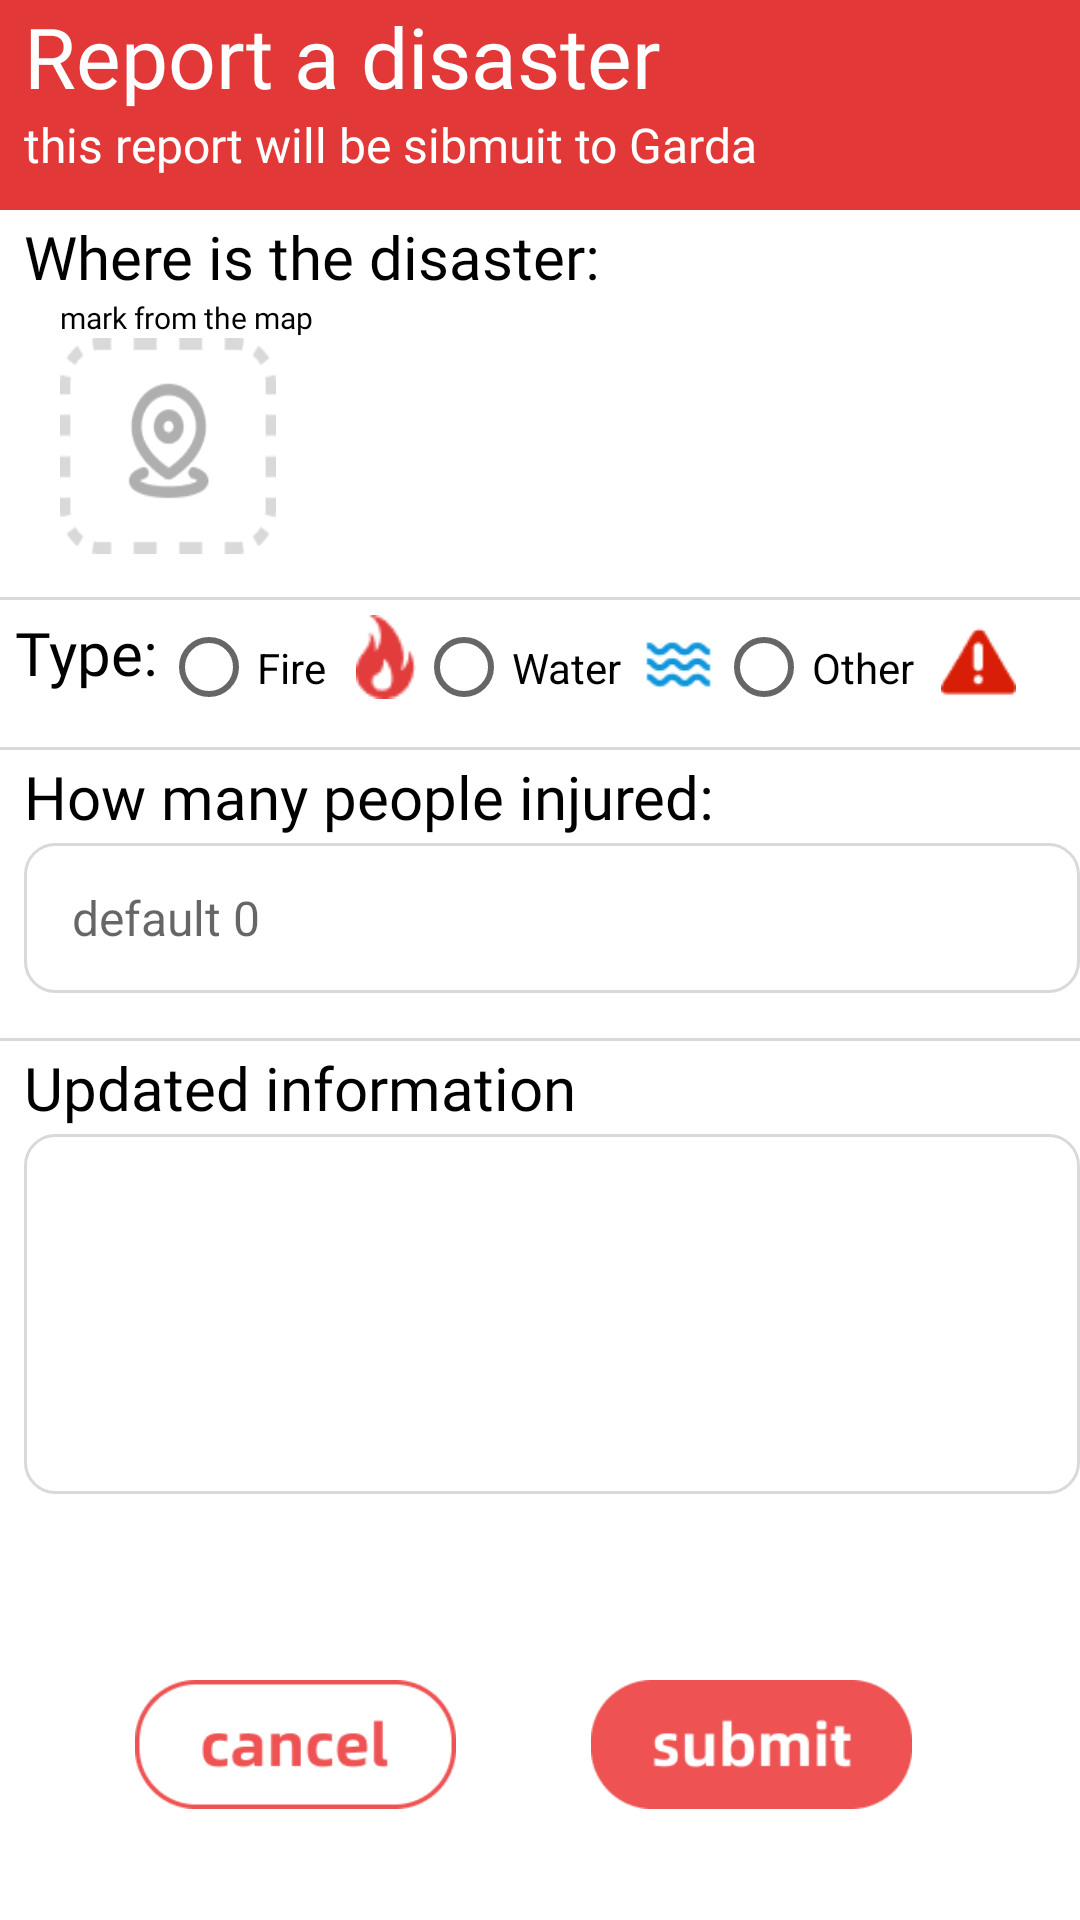

Reconstruct the res/layout file that produces this screen, plus the resources it refers to.
<!-- AndroidManifest.xml: application theme Theme.TestDisasterEvent -->
<!-- res/layout/fragment_report_garda.xml -->
<?xml version="1.0" encoding="utf-8"?>
<androidx.constraintlayout.widget.ConstraintLayout xmlns:android="http://schemas.android.com/apk/res/android"
    xmlns:app="http://schemas.android.com/apk/res-auto"
    xmlns:tools="http://schemas.android.com/tools"
    android:layout_width="match_parent"
    android:layout_height="match_parent"
    android:id="@+id/report_container"

    tools:context=".ui.report.ReportFragment">

    <LinearLayout
        android:id="@+id/report_top"
        android:background="@drawable/report_top"
        android:layout_width="match_parent"
        android:layout_height="70dp"
        android:orientation="vertical"
        app:layout_constraintStart_toStartOf="parent"
        app:layout_constraintLeft_toLeftOf="parent"
        app:layout_constraintTop_toTopOf="parent"
        >
        <TextView
            android:layout_width="wrap_content"
            android:layout_height="wrap_content"
            android:text="Report a disaster"
            android:layout_marginStart="8dp"
            android:textSize="28dp"
            android:textColor="@color/white"
            android:fontFamily="@font/alibaba_extrabold"
            />
        <TextView
            android:layout_width="wrap_content"
            android:layout_height="wrap_content"
            android:text="this report will be sibmuit to Garda"
            android:layout_marginStart="8dp"
            android:textSize="16dp"
            android:textColor="@color/white"
            android:fontFamily="@font/alibaba_light"
            />
    </LinearLayout>




    <LinearLayout
        android:id="@+id/report_type"
        android:layout_width="match_parent"
        android:layout_height="50dp"
        android:orientation="horizontal"
        android:background="#ffffff"
        app:layout_constraintLeft_toLeftOf="parent"
        app:layout_constraintStart_toStartOf="parent"
        app:layout_constraintTop_toBottomOf="@+id/report_where">

        <TextView
            android:layout_width="wrap_content"
            android:layout_height="wrap_content"
            android:layout_marginStart="5dp"
            android:layout_marginTop="4dp"
            android:fontFamily="@font/alibaba_extrabold"
            android:text="Type:"
            android:textColor="@color/black"
            android:textSize="20dp" />
        <RadioGroup
            android:id="@+id/report_radioGroup"
            android:layout_width="wrap_content"
            android:layout_height="wrap_content"
            android:layout_marginTop="0dp"
            android:layout_marginStart="1dp"
            android:orientation="horizontal">
            <RadioButton
                android:id="@+id/report_fire"
                android:layout_width="65dp"
                android:layout_height="45dp"
                android:text="Fire"
                app:layout_constraintEnd_toEndOf="parent"
                app:layout_constraintStart_toStartOf="parent"
                app:layout_constraintTop_toTopOf="parent"

                />
            <ImageView
                android:layout_width="20dp"
                android:layout_height="28dp"
                android:layout_marginTop="5dp"
                android:background="@drawable/report_fire"/>
            <RadioButton
                android:id="@+id/report_water"
                android:layout_width="75dp"
                android:layout_height="45dp"
                android:text="Water"

                />
            <ImageView
                android:layout_width="25dp"
                android:layout_height="25dp"
                android:layout_marginTop="9dp"
                android:background="@drawable/report_water"/>
            <RadioButton
                android:id="@+id/report_otherevent"
                android:layout_width="75dp"
                android:layout_height="45dp"
                android:text="Other"

                />
            <ImageView
                android:layout_width="25dp"
                android:layout_height="25dp"
                android:layout_marginTop="8dp"
                android:background="@drawable/report_other"/>
        </RadioGroup>

        
        
        
        
        
        
        
        
        
        



    </LinearLayout>

    <View

        android:layout_width="365dp"
        android:layout_height="1dp"

        android:background="@color/grey_define"
        app:layout_constraintBottom_toBottomOf="@+id/report_type"
        app:layout_constraintLeft_toLeftOf="parent"
        app:layout_constraintStart_toStartOf="parent" />

    <LinearLayout
        android:id="@+id/report_where"
        android:layout_width="match_parent"
        android:layout_height="130dp"
        android:orientation="vertical"
        android:background="#ffffff"
        app:layout_constraintLeft_toLeftOf="parent"
        app:layout_constraintStart_toStartOf="parent"
        app:layout_constraintTop_toBottomOf="@+id/report_top">

        <TextView
            android:layout_width="wrap_content"
            android:layout_height="wrap_content"
            android:layout_marginStart="8dp"
            android:layout_marginTop="2dp"
            android:fontFamily="@font/alibaba_extrabold"
            android:text="Where is the disaster:"
            android:textColor="@color/black"
            android:textSize="20dp" />

        <TextView
            android:layout_width="wrap_content"
            android:layout_height="wrap_content"
            android:layout_marginStart="20dp"
            android:layout_marginTop="0dp"
            android:fontFamily="@font/alibaba_light"
            android:text="mark from the map"
            android:textColor="@color/black"
            android:textSize="10dp" />

        <ImageView
            android:id="@+id/report_mark_map_icon"
            android:layout_width="72dp"
            android:layout_height="72dp"
            android:layout_marginLeft="20dp"
            android:layout_marginTop="0dp"
            android:background="@drawable/report_mark_map"
            android:scaleType="fitXY"
            app:layout_constraintLeft_toLeftOf="parent"
            app:layout_constraintTop_toTopOf="parent" />


    </LinearLayout>
    <View

        android:layout_width="match_parent"
        android:layout_height="1dp"

        android:background="@color/grey_define"
        app:layout_constraintBottom_toBottomOf="@+id/report_where"
        app:layout_constraintLeft_toLeftOf="parent"
        app:layout_constraintStart_toStartOf="parent" />


    <View

        android:layout_width="match_parent"
        android:layout_height="1dp"

        android:background="@color/grey_define"
        app:layout_constraintBottom_toBottomOf="@+id/report_where"
        app:layout_constraintLeft_toLeftOf="parent"
        app:layout_constraintStart_toStartOf="parent" />
    <LinearLayout
        android:id="@+id/report_other"
        android:layout_width="match_parent"
        android:layout_height="260dp"
        android:orientation="vertical"
        android:background="#ffffff"
        app:layout_constraintLeft_toLeftOf="parent"
        app:layout_constraintStart_toStartOf="parent"
        app:layout_constraintTop_toBottomOf="@+id/report_type">

        <TextView
            android:layout_width="wrap_content"
            android:layout_height="wrap_content"
            android:layout_marginStart="8dp"
            android:layout_marginTop="2dp"
            android:fontFamily="@font/alibaba_extrabold"
            android:text="How many people injured:"
            android:textColor="@color/black"
            android:textSize="20dp" />

        <EditText
            android:id="@+id/report_injured"
            android:layout_width="match_parent"
            android:layout_height="50dp"
            android:layout_marginStart="8dp"
            android:layout_marginTop="2dp"
            android:textColor="@color/black"
            android:hint="    default 0"
            android:textSize="16dp"
            android:background="@drawable/report_input"
            android:inputType="number"
            />
        <View

            android:layout_width="match_parent"
            android:layout_height="1dp"
            android:layout_marginTop="15dp"
            android:background="@color/grey_define"

            app:layout_constraintLeft_toLeftOf="parent"
            app:layout_constraintStart_toStartOf="parent" />

        <TextView
            android:layout_width="wrap_content"
            android:layout_height="wrap_content"
            android:layout_marginStart="8dp"
            android:layout_marginTop="2dp"
            android:fontFamily="@font/alibaba_extrabold"
            android:text="Updated information"
            android:textColor="@color/black"
            android:textSize="20dp" />
        <EditText
            android:id="@+id/report_otherinfo"
            android:layout_width="match_parent"
            android:layout_height="120dp"
            android:layout_marginStart="8dp"
            android:layout_marginTop="2dp"
            android:textColor="@color/black"
            android:textSize="16dp"
            android:gravity="top"
            android:background="@drawable/report_input"
            android:maxLength="500"
            />


    </LinearLayout>
    <LinearLayout
        android:background="#ffffff"
        android:id="@+id/report_btn"
        android:layout_width="365dp"
        android:layout_height="150dp"
        android:orientation="horizontal"
        app:layout_constraintLeft_toLeftOf="parent"
        app:layout_constraintStart_toStartOf="parent"
        app:layout_constraintTop_toBottomOf="@+id/report_other">
        <ImageView
            android:id="@+id/report_cancel"
            android:layout_width="107dp"
            android:layout_height="43dp"
            android:layout_marginStart="45dp"
            android:layout_marginTop="50dp"

            android:background="@drawable/report_cancel"
            android:scaleType="fitXY"
            app:layout_constraintLeft_toLeftOf="parent"
            app:layout_constraintTop_toTopOf="parent" />
        <ImageView
            android:id="@+id/report_submit"
            android:layout_width="107dp"
            android:layout_height="43dp"
            android:layout_marginStart="45dp"
            android:layout_marginTop="50dp"

            android:background="@drawable/report_submit"
            android:scaleType="fitXY"
            app:layout_constraintLeft_toLeftOf="parent"
            app:layout_constraintTop_toTopOf="parent" />
    </LinearLayout>








</androidx.constraintlayout.widget.ConstraintLayout>
<!-- resources referenced by this layout -->
<resources>
  <color name="black">#FF000000</color>
  <color name="grey_define">#D9D9D9</color>
  <color name="white">#FFFFFFFF</color>
  <!-- drawable report_cancel: png bitmap (drawable, 3786 bytes) -->
  <!-- drawable report_fire: png bitmap (drawable-v24, 748 bytes) -->
  <!-- drawable report_input (drawable) -->
  <?xml version="1.0" encoding="utf-8"?>
  <shape xmlns:android="http://schemas.android.com/apk/res/android">
      <stroke
          android:width="1dp"
          android:color="@color/grey_define"/>
      <corners
          android:radius="10dp"/>
  </shape>
  <!-- drawable report_mark_map: png bitmap (drawable-v24, 3618 bytes) -->
  <!-- drawable report_other: png bitmap (drawable-v24, 695 bytes) -->
  <!-- drawable report_pulldown: png bitmap (drawable-v24, 498 bytes) -->
  <!-- drawable report_submit: png bitmap (drawable, 2916 bytes) -->
  <!-- drawable report_top: png bitmap (drawable-v24, 1564 bytes) -->
  <!-- drawable report_water: png bitmap (drawable-v24, 1162 bytes) -->
  <style name="Theme.TestDisasterEvent" parent="Theme.MaterialComponents.DayNight.DarkActionBar">
          
          <item name="colorPrimary">@color/light_blue_define</item>
          <item name="colorPrimaryVariant">@color/red_define</item>
          <item name="colorOnPrimary">@color/white</item>
          
          <item name="colorSecondary">@color/teal_200</item>
          <item name="colorSecondaryVariant">@color/teal_700</item>
          <item name="colorOnSecondary">@color/black</item>
          
          <item name="android:statusBarColor" tools:targetApi="l">?attr/colorPrimaryVariant</item>
          <item name="selectableItemBackground">@android:color/transparent</item>
          <item name="android:actionBarItemBackground">@android:color/transparent</item>
          <item name="android:actionModeBackground">@android:color/transparent</item>
          
      </style>
  <color name="light_blue_define">#34C2FF</color>
  <color name="red_define">#E23838</color>
  <color name="teal_200">#FF03DAC5</color>
  <color name="teal_700">#FF018786</color>
</resources>
